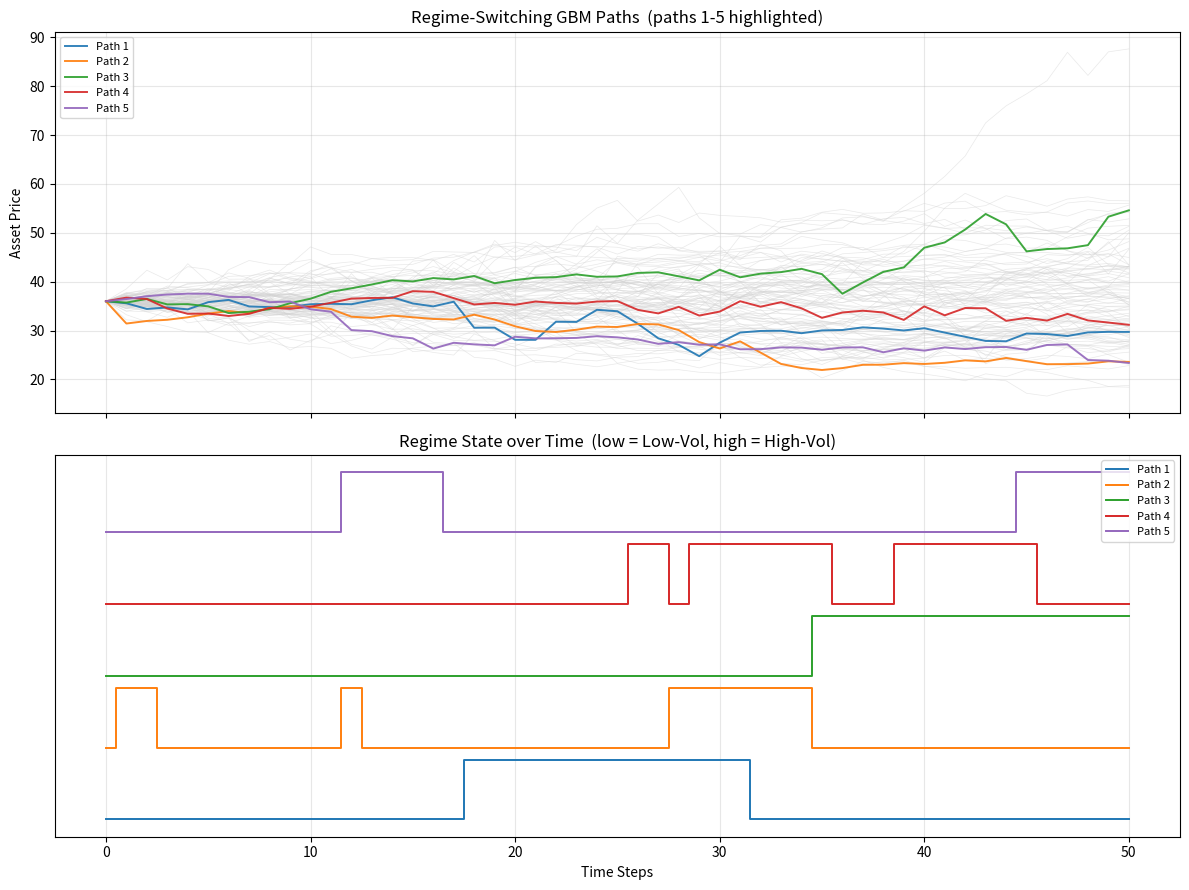

Write Python code to recreate this figure.
import numpy as np
import matplotlib.pyplot as plt


def simulate_regime_switching_gbm(
    S0=36.0,
    r=0.06,
    T=1.0,
    dt=0.02,
    n_paths=100,
    sigma_low=0.15,
    sigma_high=0.40,
    p12=0.05,
    p21=0.10,
    seed=42,
    initial_regime=0,
):
    """
    Simulate stock-price paths under a 2-state Markov regime-switching GBM.

    Parameters
    ----------
    S0           : float – initial stock price
    r            : float – risk-free rate
    T            : float – time to maturity (years)
    dt           : float – time-step size
    n_paths      : int   – number of Monte-Carlo paths
    sigma_low    : float – volatility in the "calm" regime (state 0)
    sigma_high   : float – volatility in the "turbulent" regime (state 1)
    p12          : float – per-step prob of switching Low → High
    p21          : float – per-step prob of switching High → Low
    seed         : int | None – random seed (None for no seeding)
    initial_regime : int or "stationary"
        If int (0 or 1): all paths start in that regime.
        If "stationary": each path's initial regime is drawn from the
                         stationary distribution π = [p21, p12]/(p12+p21).

    Returns
    -------
    S       : ndarray (N+1, n_paths) – simulated stock prices
    regime  : ndarray (N+1, n_paths) – regime at each step (0=Low, 1=High)
    params  : dict – all input parameters for reference
    """
    N = int(T / dt)
    sigmas = np.array([sigma_low, sigma_high])

    transition_matrix = np.array([
        [1 - p12, p12],
        [p21,     1 - p21]
    ])

    if seed is not None:
        np.random.seed(seed)

    # ── Regime simulation ───────────────────────────────────────────
    regime = np.zeros((N + 1, n_paths), dtype=int)

    if initial_regime == "stationary":
        pi_stat = np.array([p21, p12]) / (p12 + p21)
        regime[0] = (np.random.uniform(size=n_paths) > pi_stat[0]).astype(int)
    else:
        regime[0] = initial_regime

    for t in range(1, N + 1):
        u = np.random.uniform(size=n_paths)
        for p in range(n_paths):
            current = regime[t - 1, p]
            if u[p] < transition_matrix[current, 0]:
                regime[t, p] = 0
            else:
                regime[t, p] = 1

    sigma_path = sigmas[regime]

    # ── Price simulation ────────────────────────────────────────────
    S = np.zeros((N + 1, n_paths))
    S[0] = S0

    for t in range(1, N + 1):
        Z = np.random.standard_normal(n_paths)
        sig = sigma_path[t, :]
        S[t] = S[t - 1] * np.exp((r - 0.5 * sig**2) * dt + sig * np.sqrt(dt) * Z)

    params = dict(
        S0=S0, r=r, T=T, dt=dt, N=N, n_paths=n_paths,
        sigma_low=sigma_low, sigma_high=sigma_high,
        p12=p12, p21=p21, seed=seed,
        transition_matrix=transition_matrix,
    )

    return S, regime, params


# ════════════════════════════════════════════════════════════════════════
#  When run directly: simulate & plot (same behaviour as before)
# ════════════════════════════════════════════════════════════════════════
if __name__ == "__main__":
    S, regime, params = simulate_regime_switching_gbm()
    N = params["N"]
    n_paths = params["n_paths"]

    # ── Console output ──────────────────────────────────────────────
    print("Final prices of the first 5 paths:", S[-1, :5])
    print("\nRegime at final step for first 5 paths:",
          ["Low" if r == 0 else "High" for r in regime[-1, :5]])

    # ── Plot ────────────────────────────────────────────────────────
    highlight_colors = ["tab:blue", "tab:orange", "tab:green", "tab:red", "tab:purple"]
    n_highlight = min(5, n_paths)

    fig, axes = plt.subplots(2, 1, figsize=(12, 9), sharex=True)

    ax1 = axes[0]
    for p_idx in range(n_paths):
        ax1.plot(S[:, p_idx], color="lightgrey", alpha=0.5, linewidth=0.5)
    for p_idx in range(n_highlight):
        ax1.plot(S[:, p_idx], color=highlight_colors[p_idx],
                 alpha=0.9, linewidth=1.4, label=f"Path {p_idx + 1}")
    ax1.set_title("Regime-Switching GBM Paths  (paths 1-5 highlighted)")
    ax1.set_ylabel("Asset Price")
    ax1.legend(loc="upper left", fontsize=8)
    ax1.grid(True, alpha=0.3)

    ax2 = axes[1]
    for p_idx in range(n_highlight):
        ax2.step(range(N + 1), regime[:, p_idx] + p_idx * 1.2,
                 where="mid", linewidth=1.4, color=highlight_colors[p_idx],
                 label=f"Path {p_idx + 1}")
    ax2.set_yticks([])
    ax2.set_title("Regime State over Time  (low = Low-Vol, high = High-Vol)")
    ax2.set_xlabel("Time Steps")
    ax2.legend(loc="upper right", fontsize=8)
    ax2.grid(True, alpha=0.3)

    plt.tight_layout()
    plt.show()
